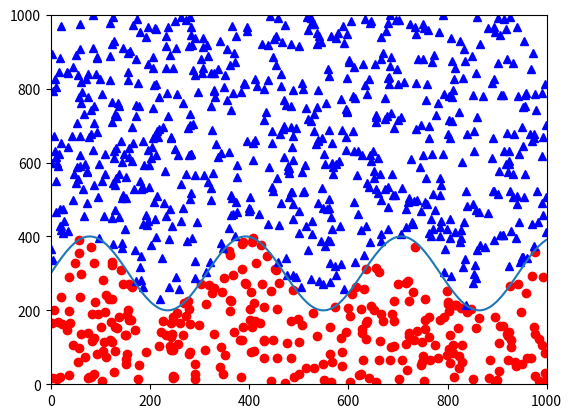

Reproduce this figure in Python.
import numpy as np
import matplotlib.pyplot as pyplot


'''fun '''
def mathfun1(x):
	#y = (10 +  x)**(2) + 10
	y = np.power((x), 2) + 10
	return y

def mathfun2(x):
	#y = (50 +  x)**(2) + 10
	y = 100 * np.sin(.02*x) + 300 
	return y

#pyplot.axis([0,100,0,1000])
#pyplot.show()

def rand_data(size=1000, smax=1000):
	da = np.random.randint(1,smax,(2,size))
	lx = np.arange(size)

	xa = da[:1]
	ya = da[1:2]

	#ly = (80-lx)**2 + 10
	#yx = (80-xa)**2 + 10
	yx = mathfun2(xa)
	ly = mathfun2(lx)
	yyt = yx > ya

	num = 0
	x1 = []
	y1 = []
	x2 = []
	y2 = []
	for ti in yyt[0]:
		if ti:
			x1.append(xa[0][num])
			y1.append(ya[0][num])
		else:
			x2.append(xa[0][num])
			y2.append(ya[0][num])
		num += 1

	pyplot.plot(x1, y1, 'ro', x2, y2, 'b^', lx, ly)
	pyplot.axis([0,1000,0,1000])
	pyplot.show()
	return x1,y1,x2,y2


def data2file(sfile, x1, y1, x2,y2):
	fp = open(sfile, "w")
	num = 0
	'''ok '''
	for k1, k2 in zip(x1, y1):
		stw = "1 0:%d 1:%d\n"%(k1, k2)
		fp.write(stw)

	'''false'''
	for k1, k2 in zip(x1, y1):
		stw = "0 0:%d 1:%d\n"%(k1, k2)
		fp.write(stw)

	fp.close()
	

x1, y1, x2, y2 = rand_data()

data2file('fpw', x1, y1, x2,y2)
